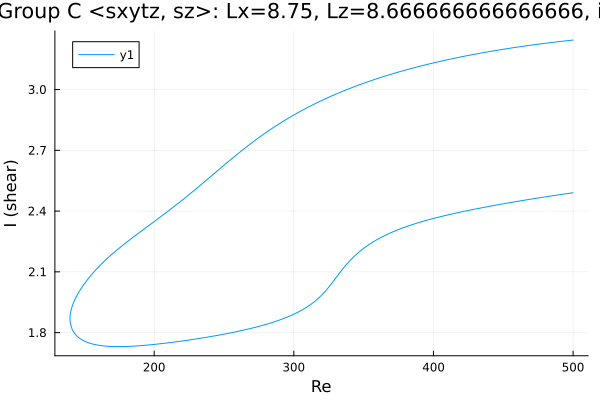

The data file committed next to this chart (first rows):
Re, shear
500.0, 3.244
499, 3.244
497.5, 3.242
496.1, 3.241
494.7, 3.24
493.3, 3.239
491.9, 3.238
490.5, 3.237
489.1, 3.236
487.6, 3.235
486.2, 3.234
484.8, 3.232
483.4, 3.231
482, 3.23
480.6, 3.229
479.2, 3.228
477.7, 3.226
476.3, 3.225
474.9, 3.224
473.5, 3.223
472.1, 3.221
470.7, 3.22
469.3, 3.219
467.8, 3.217
466.4, 3.216
465, 3.214
463.6, 3.213
462.2, 3.212
460.8, 3.21
459.4, 3.209
457.9, 3.207
456.5, 3.206
455.1, 3.204
453.7, 3.203
452.3, 3.201
450.9, 3.2
449.5, 3.198
448.3, 3.197
446.9, 3.195
445.5, 3.194
444.1, 3.192
442.7, 3.191
441.3, 3.189
439.8, 3.187
438.4, 3.186
437, 3.184
435.6, 3.182
434.2, 3.18
432.8, 3.179
431.4, 3.177
429.9, 3.175
428.5, 3.173
427.1, 3.171
425.7, 3.169
424.3, 3.168
422.9, 3.166
421.5, 3.164
420, 3.162
418.6, 3.16
417.2, 3.158
... 519 more rows
